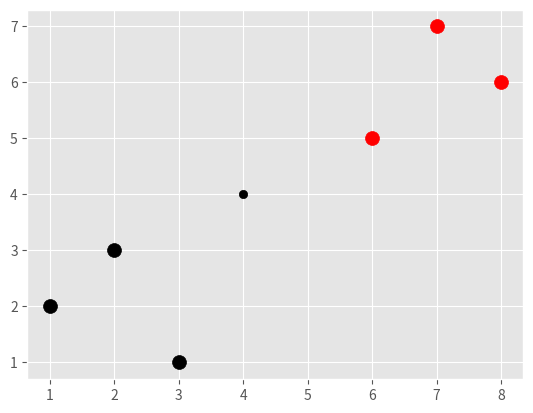

This figure's Python source:
import numpy as np
from math import sqrt
import matplotlib.pyplot as plt
import warnings
from matplotlib import style
from collections import Counter
import random
style.use('ggplot')

dataset = {'k': [[1, 2],
                 [2, 3],
                 [3, 1]],
           'r': [[6, 5],
                 [7, 7],
                 [8, 6]]
           }


def knn(data, predict, k=3):
    if len(data) >= k:
        warnings.warn('K is set to a value less than total voting groups')
    distances = []
    for group in data:
        for features in data[group]:
            euclidean_distance = np.linalg.norm(np.array(features) - np.array(predict))
            distances.append([euclidean_distance, group])

    votes = [i[1] for i in sorted(distances)[:k]]
    vote_result = Counter(votes).most_common(1)[0][0]
    print(votes)

    return vote_result


if __name__ == '__main__':
    new_features = [4, 4]

    prediction = knn(dataset, new_features, k=5)
    print(prediction)

    [[plt.scatter(ii[0], ii[1], s=100, color=i) for ii in dataset[i]] for i in dataset]
    plt.scatter(new_features[0], new_features[1], color=prediction)
    plt.show()
